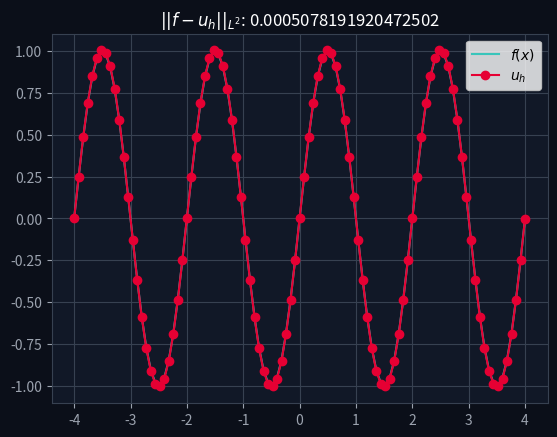

Write the Python code that produced this figure.
import numpy as np
import scipy.sparse as sp
import scipy.sparse.linalg as spla
import matplotlib.pyplot as plt

#Still learning


f = lambda x: np.sin(np.pi * x)
n = 100
x0, xf = -4, 4
x = np.linspace(x0,xf,n+1)
h = np.diff(x)                      #In case the difference between two nodes is not uniform.

#Mass-Matrix Global
M = sp.lil_matrix((n+1,n+1))        #lil_matrix is better for creating large matrices with almost zeros values.
b = np.zeros(n+1)

#Gaussian Quadrature for two points (Calculated by hand)
gp = np.array([1,-1]) / np.sqrt(3)
gw = np.array([1,1])

for e in range(n):
    Me = (h[e]/6) * np.array([[2,1],[1,2]])                       #Local matrix of the e element
    idx = [e,e+1]                                           #The element we are solving is between the nodes e and e+1
    M[np.ix_(idx,idx)] += Me
    for xi, w in zip(gp, gw):
        xq = 0.5*(x[e] + x[e+1] + h[e]*xi)
        phi = np.array([(1-xi)*0.5, (1 + xi)*0.5])
        b[idx] += 0.5*h[e]*w*f(xq)*phi


U = spla.spsolve(M.tocsr(),b)                               #Finding our unkown values, the vector U.    M.tocsr() is better for solving systems

error_L2 = 0.0
for e in range(n):
    for xi, w in zip(gp, gw):
        xq = 0.5*(x[e] + x[e+1] + h[e]*xi)
        uh = U[e]*(1 - xi)*0.5 + U[e+1]*(1 + xi)*0.5
        error_L2 += 0.5*h[e]*w*(f(xq) - uh)**2


#Projection Quality
fig, ax = plt.subplots(facecolor = "#0B0F19")

ax.plot(x, f(x), label="$f(x)$", color = '#39C5BB')
ax.plot(x, U, "o-", label=r"$u_h$", color = '#E60033')
ax.set_title(rf"$||f-u_h||_{{L^2}}$: {np.sqrt(error_L2)}", color= '#FFFFFF')
ax.grid(color = '#374151')
ax.set_facecolor('#111827')
ax.tick_params(colors='#9CA3AF', labelsize=10)
ax.legend()
for spine in ax.spines.values():
    spine.set_edgecolor('#374151')
plt.show()
